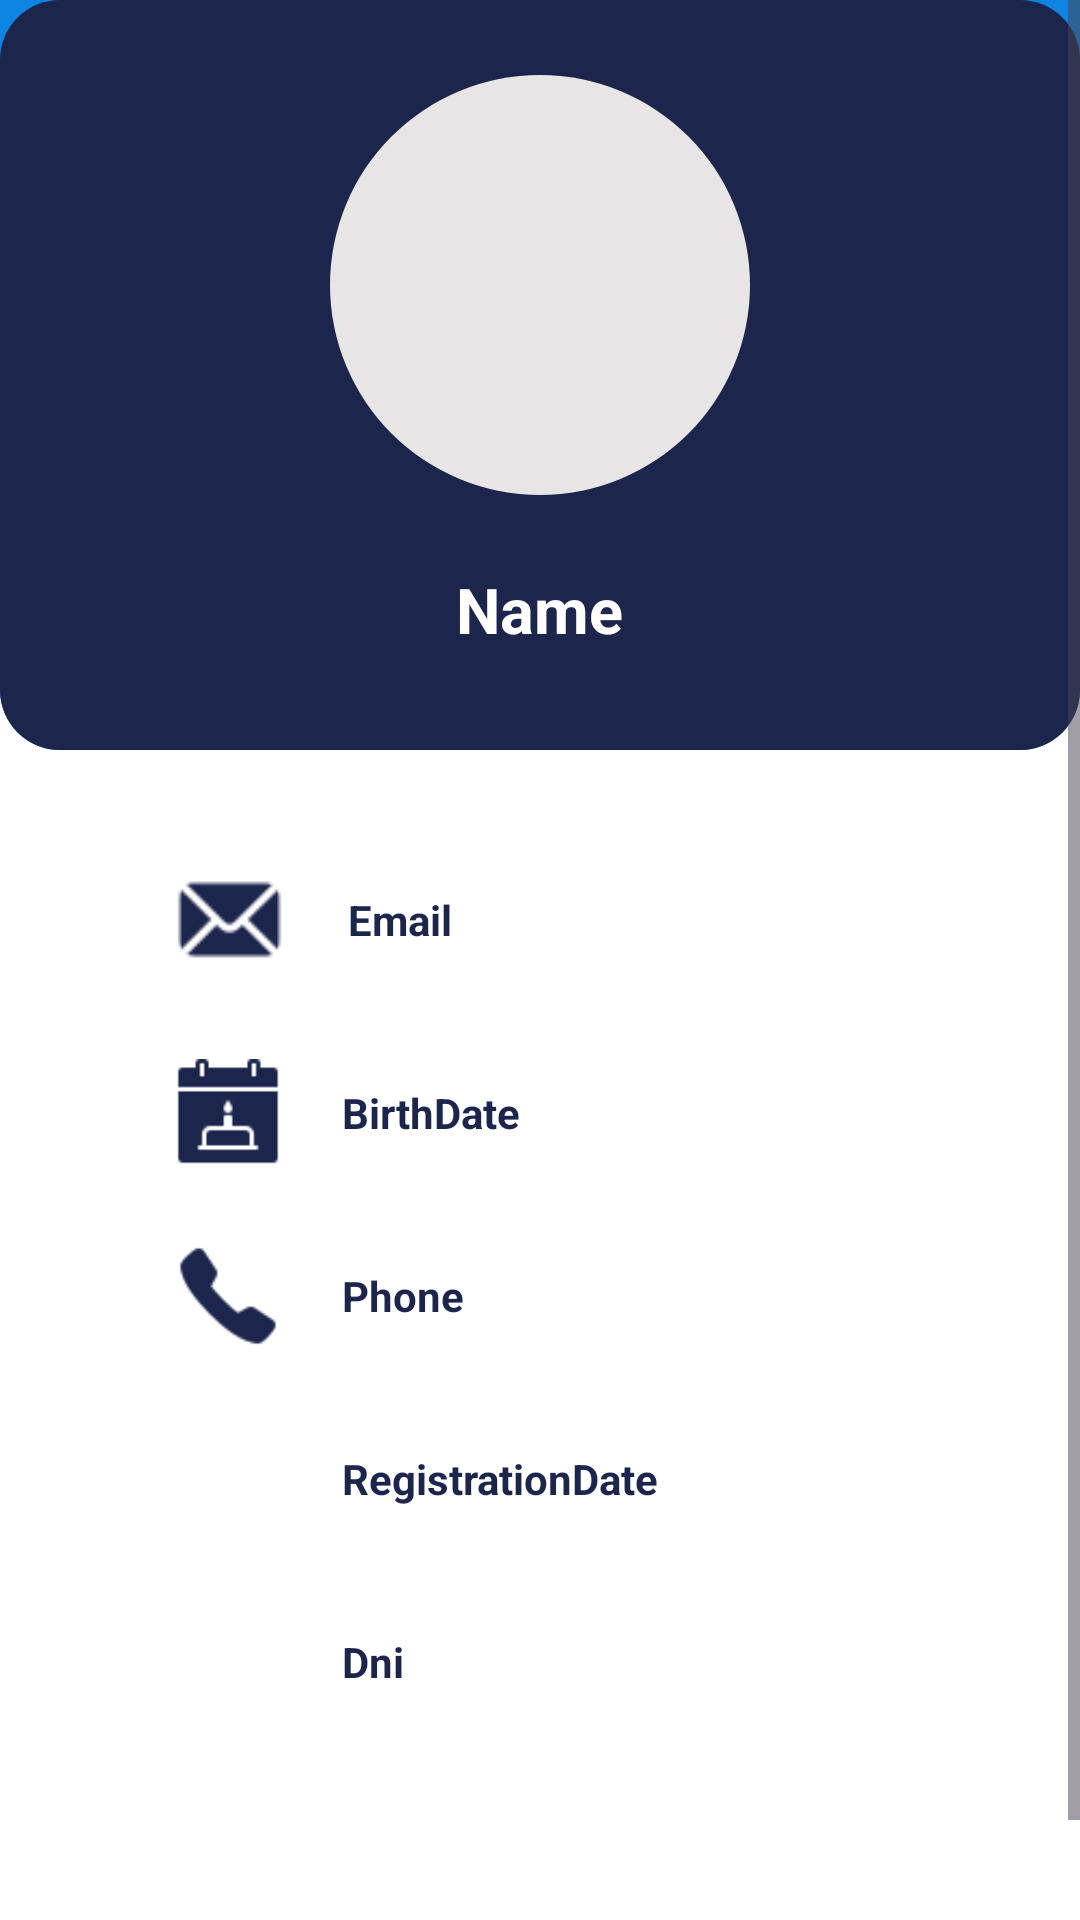

This screen was rendered from an Android layout file. Write that file and the resources it references.
<!-- AndroidManifest.xml: application theme Base.Theme.StudyStayAndroid -->
<!-- res/layout/fragment_profile.xml -->
<?xml version="1.0" encoding="utf-8"?>
<LinearLayout xmlns:android="http://schemas.android.com/apk/res/android"
    xmlns:app="http://schemas.android.com/apk/res-auto"
    xmlns:tools="http://schemas.android.com/tools"
    android:layout_width="match_parent"
    android:layout_height="match_parent"
    android:background="@android:color/white"
    android:gravity="center_horizontal"
    android:orientation="vertical"
    tools:context=".view.ProfileFragment">

    <ScrollView
        android:layout_width="match_parent"
        android:layout_height="match_parent"
        android:layout_gravity="center_horizontal">

        <LinearLayout
            android:layout_width="match_parent"
            android:layout_height="wrap_content"
            android:gravity="center_horizontal"
            android:orientation="vertical">

            <RelativeLayout
                android:layout_width="match_parent"
                android:layout_height="250dp"
                android:background="@drawable/rounded_bottom_card">

                <LinearLayout
                    android:layout_width="match_parent"
                    android:layout_height="250dp"

                    android:background="@drawable/rounded_profile_card"
                    android:gravity="center_horizontal"
                    android:orientation="vertical">

                    <ImageView
                        android:id="@+id/profilePhoto"
                        android:layout_width="140dp"
                        android:layout_height="140dp"
                        android:layout_gravity="center_horizontal"
                        android:layout_marginTop="35dp"
                        android:background="@drawable/circularimage"
                        android:translationY="-10dp" />

                    <TextView
                        android:id="@+id/nameTextViewProfile"
                        android:layout_width="wrap_content"
                        android:layout_height="wrap_content"
                        android:layout_gravity="center_horizontal"
                        android:layout_marginTop="7dp"
                        android:text="Name"
                        android:textColor="#fff"
                        android:textSize="21sp"
                        android:textStyle="bold"
                        android:translationY="7dp" />

                </LinearLayout>
            </RelativeLayout>

            <LinearLayout
                android:layout_width="294dp"
                android:layout_height="wrap_content"
                android:layout_gravity="center"
                android:layout_marginTop="45dp"
                android:orientation="vertical"
                android:translationY="-10dp">

                <LinearLayout
                    android:layout_width="match_parent"
                    android:layout_height="wrap_content"
                    android:layout_marginBottom="25dp"
                    android:orientation="horizontal"
                    android:paddingLeft="22dp">

                    <ImageView
                        android:layout_width="43dp"
                        android:layout_height="43dp"
                        android:src="@drawable/iconemail" />

                    <TextView
                        android:id="@+id/emailTextView"
                        android:layout_width="wrap_content"
                        android:layout_height="wrap_content"
                        android:layout_gravity="center_vertical"
                        android:paddingLeft="18dp"
                        android:text="Email"
                        android:textColor="@color/SadBlue"
                        android:textStyle="bold" />
                </LinearLayout>

                <LinearLayout
                    android:layout_width="match_parent"
                    android:layout_height="wrap_content"
                    android:orientation="horizontal"
                    android:paddingLeft="25dp">

                    <ImageView
                        android:layout_width="36dp"
                        android:layout_height="36dp"
                        android:src="@drawable/iconfechadenacimiento" />

                    <TextView
                        android:id="@+id/birthDateTextView"
                        android:layout_width="wrap_content"
                        android:layout_height="wrap_content"
                        android:layout_gravity="center_vertical"
                        android:paddingLeft="20dp"
                        android:text="BirthDate"
                        android:textColor="@color/SadBlue"
                        android:textStyle="bold" />
                </LinearLayout>

                <LinearLayout
                    android:layout_width="match_parent"
                    android:layout_height="wrap_content"
                    android:layout_marginTop="25dp"
                    android:orientation="horizontal"
                    android:paddingLeft="25dp">

                    <ImageView
                        android:layout_width="36dp"
                        android:layout_height="36dp"
                        android:src="@drawable/icontelefono" />

                    <TextView
                        android:id="@+id/phoneTextView"
                        android:layout_width="wrap_content"
                        android:layout_height="wrap_content"
                        android:layout_gravity="center_vertical"
                        android:paddingLeft="20dp"
                        android:text="Phone"
                        android:textColor="@color/SadBlue"
                        android:textStyle="bold" />
                </LinearLayout>

                <LinearLayout
                    android:layout_width="match_parent"
                    android:layout_height="wrap_content"
                    android:layout_marginTop="25dp"
                    android:orientation="horizontal"
                    android:paddingLeft="25dp">

                    <ImageView
                        android:layout_width="36dp"
                        android:layout_height="36dp"
                        android:src="@drawable/iconfecharegistro" />

                    <TextView
                        android:id="@+id/registerDateTextView"
                        android:layout_width="wrap_content"
                        android:layout_height="wrap_content"
                        android:layout_gravity="center_vertical"
                        android:paddingLeft="20dp"
                        android:text="RegistrationDate"
                        android:textColor="@color/SadBlue"
                        android:textStyle="bold" />
                </LinearLayout>

                <LinearLayout
                    android:layout_width="match_parent"
                    android:layout_height="wrap_content"
                    android:layout_marginTop="25dp"
                    android:orientation="horizontal"
                    android:paddingLeft="25dp">

                    <ImageView
                        android:layout_width="36dp"
                        android:layout_height="36dp"
                        android:src="@drawable/icondni" />

                    <TextView
                        android:id="@+id/dniTextView"
                        android:layout_width="wrap_content"
                        android:layout_height="wrap_content"
                        android:layout_gravity="center_vertical"
                        android:paddingLeft="20dp"
                        android:text="Dni"
                        android:textColor="@color/SadBlue"
                        android:textStyle="bold" />
                </LinearLayout>
            </LinearLayout>

            <Button
                android:id="@+id/ContactButton"
                style="@style/Widget.Material3.Button.IconButton.Filled"
                android:layout_width="253dp"
                android:layout_height="wrap_content"
                android:backgroundTint="@color/SadBlue"
                android:text="Account Settings"
                android:textColor="@android:color/white"
                android:textSize="20sp"
                android:translationY="25dp" />

            <com.google.android.material.tabs.TabLayout
                android:id="@+id/tabLayout"
                android:layout_width="match_parent"
                android:layout_height="45dp"
                android:background="@color/LightBlue"
                android:translationY="50dp"
                app:tabIndicatorColor="@color/SadBlue"
                app:tabSelectedTextColor="@android:color/white"
                app:tabTextColor="@android:color/white" />

            <androidx.viewpager2.widget.ViewPager2
                android:id="@+id/viewPager"
                android:layout_width="match_parent"
                android:layout_height="wrap_content"
                android:background="@android:color/white"
                android:orientation="vertical"
                android:translationY="53dp" />
        </LinearLayout>
    </ScrollView>

</LinearLayout>
<!-- resources referenced by this layout -->
<resources>
  <color name="LightBlue">#0E84E3</color>
  <color name="SadBlue">#1C254C</color>
  <!-- drawable circularimage (drawable) -->
  <?xml version="1.0" encoding="utf-8"?>
  <shape xmlns:android="http://schemas.android.com/apk/res/android">
          <solid android:color="@color/white" />
          <corners android:radius="250dp"/>
  </shape>
  <!-- drawable iconemail: png bitmap (drawable, 813 bytes) -->
  <!-- drawable iconfechadenacimiento: png bitmap (drawable, 501 bytes) -->
  <!-- drawable icontelefono: png bitmap (drawable, 793 bytes) -->
  <!-- drawable rounded_bottom_card (drawable) -->
  <shape xmlns:android="http://schemas.android.com/apk/res/android">
      <solid android:color="@color/LightBlue" />
      <corners
          android:bottomLeftRadius="20dp"
          android:bottomRightRadius="20dp"/>
  </shape>
  <!-- drawable rounded_profile_card (drawable) -->
  <shape xmlns:android="http://schemas.android.com/apk/res/android">
      <solid android:color="@color/SadBlue" />
      <corners android:topLeftRadius="20dp"
          android:topRightRadius="20dp"
          android:bottomLeftRadius="20dp"
          android:bottomRightRadius="20dp"/>
  </shape>
  <style name="Base.Theme.StudyStayAndroid" parent="Theme.Material3.DayNight.NoActionBar">
          
          
      </style>
  <color name="white">#e7e5e5</color>
</resources>
